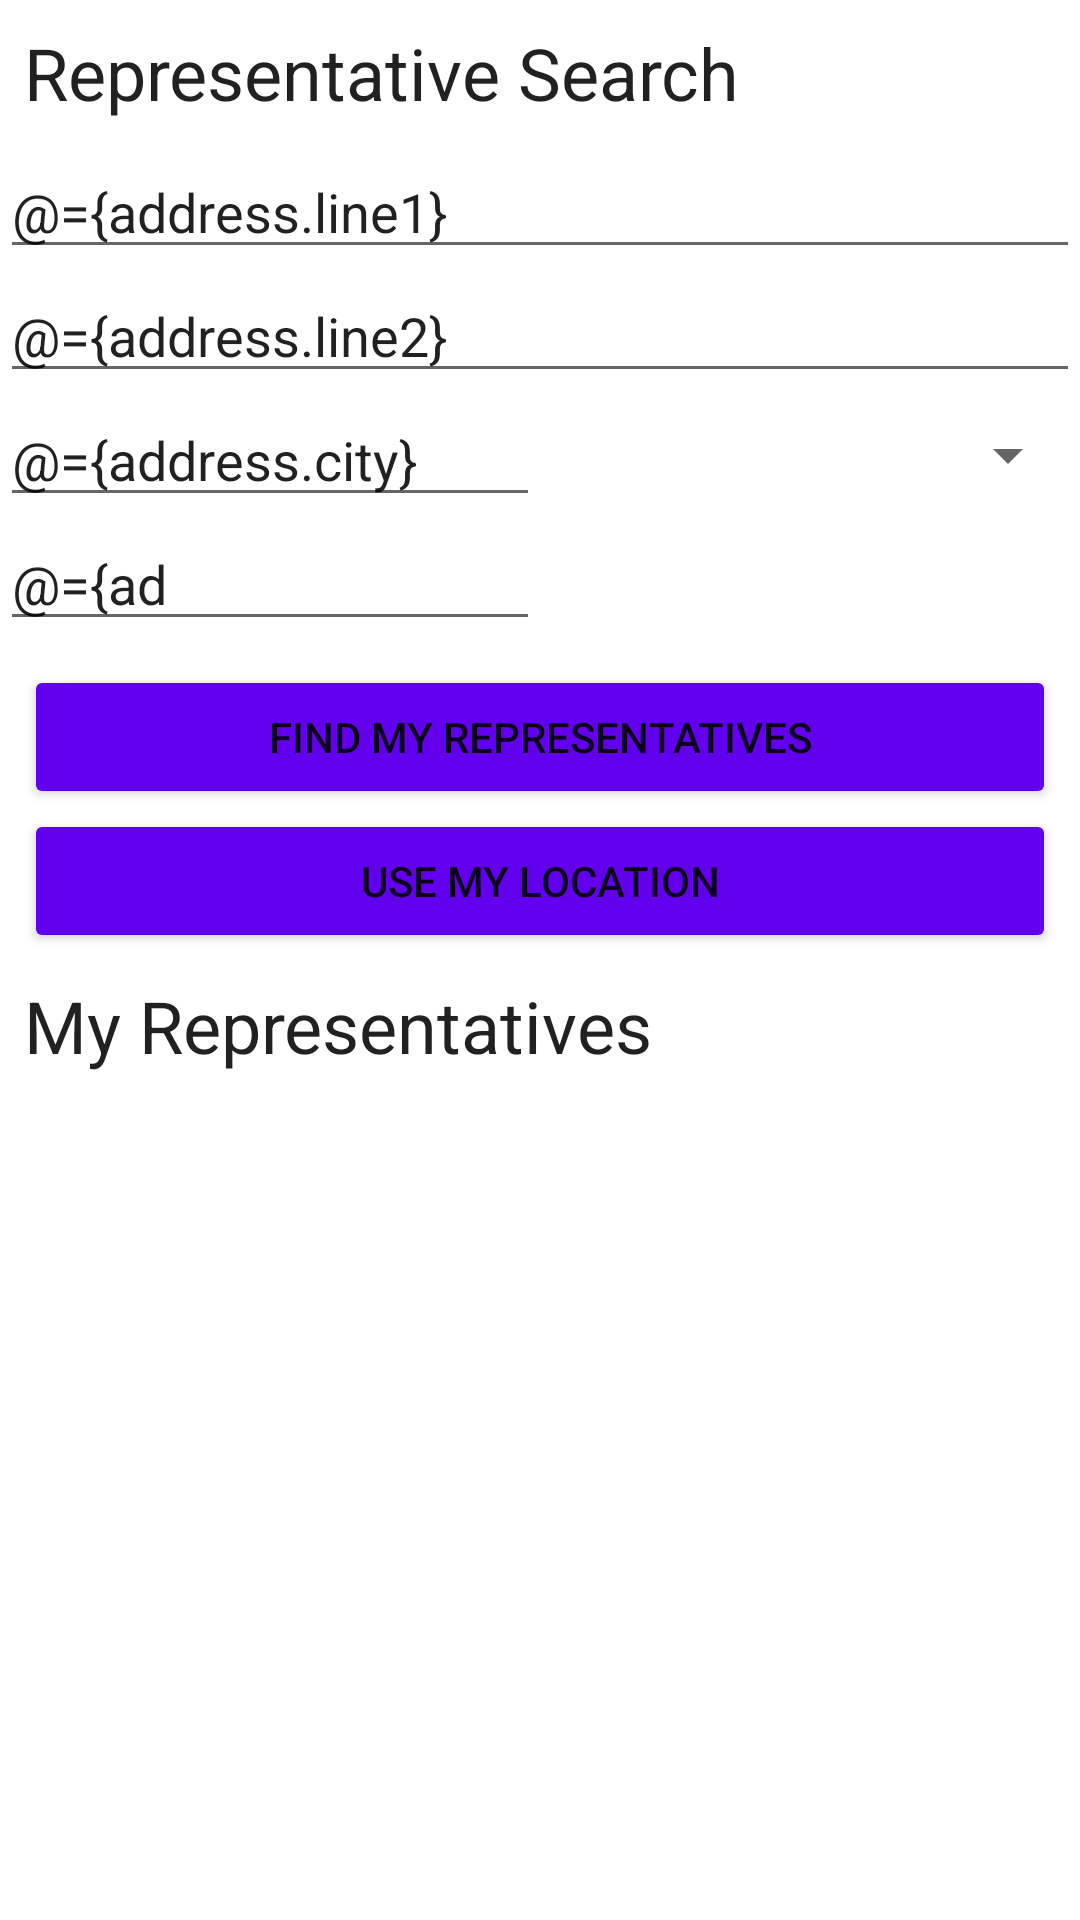

Write the Android layout XML for this screen, with the resource values it uses.
<!-- AndroidManifest.xml: application theme AppTheme -->
<!-- res/layout/fragment_representative.xml -->
<?xml version="1.0" encoding="utf-8"?>
<layout xmlns:android="http://schemas.android.com/apk/res/android"
    xmlns:app="http://schemas.android.com/apk/res-auto"
    xmlns:motion="http://schemas.android.com/tools">

    
    <data>
        <variable
            name="viewModel"
            type="com.example.android.politicalpreparedness.representative.RepresentativeViewModel" />
        <variable
            name="address"
            type="com.example.android.politicalpreparedness.network.models.Address" />
        <variable
            name="item"
            type="com.example.android.politicalpreparedness.representative.model.Item" />
    </data>

    
        <androidx.constraintlayout.motion.widget.MotionLayout
            android:layout_height="match_parent"
            android:layout_width="match_parent"
            android:isScrollContainer="true"
            android:overScrollMode="always"
            app:layoutDescription="@xml/fragment_representative_scene">

            
            <TextView
                android:id="@+id/search_title"
                android:layout_width="wrap_content"
                android:layout_height="wrap_content"
                android:padding="@dimen/default_padding"
                android:text="@string/representative_search"
                android:textAppearance="@style/TextAppearance.AppCompat.Headline"
                app:layout_constraintStart_toStartOf="parent"
                app:layout_constraintTop_toTopOf="parent" />

            
            
            <EditText
                android:id="@+id/address_line_1"
                android:layout_width="match_parent"
                android:layout_height="wrap_content"
                android:autofillHints=""
                android:hint="@string/address_line_1"
                android:text="@={address.line1}"
                android:inputType="textPostalAddress"
                app:layout_constraintStart_toStartOf="parent"
                app:layout_constraintTop_toBottomOf="@id/search_title" />

            
            
            <EditText
                android:id="@+id/address_line_2"
                android:layout_width="match_parent"
                android:layout_height="0dp"
                android:autofillHints=""
                android:hint="@string/address_line_2"
                android:text="@={address.line2}"
                android:inputType="textPostalAddress"
                app:layout_constraintStart_toStartOf="parent"
                app:layout_constraintTop_toBottomOf="@id/address_line_1" />

            
            
            <EditText
                android:id="@+id/city"
                android:layout_width="0dp"
                android:layout_height="wrap_content"
                android:autofillHints=""
                android:hint="@string/city"
                android:text="@={address.city}"
                android:inputType="textPostalAddress"
                app:layout_constraintStart_toStartOf="parent"
                app:layout_constraintEnd_toStartOf="@id/state"
                app:layout_constraintTop_toBottomOf="@id/address_line_2" />

            
            
            
            <Spinner
                android:id="@+id/state"
                android:layout_width="0dp"
                android:layout_height="0dp"
                android:autofillHints=""
                android:entries="@array/states"
                android:inputType="textPostalAddress"
                android:selectedItemPosition="@={item.selectedItemPosition}"
                app:layout_constraintStart_toEndOf="@id/city"
                app:layout_constraintEnd_toEndOf="parent"
                app:layout_constraintTop_toTopOf="@id/city"
                app:layout_constraintBottom_toBottomOf="@id/city"/>

            
            
            <EditText
                android:id="@+id/zip"
                android:layout_width="0dp"
                android:layout_height="wrap_content"
                android:autofillHints=""
                android:inputType="number"
                android:maxLength="5"
                android:hint="@string/zip"
                android:text="@={address.zip}"
                app:layout_constraintStart_toStartOf="parent"
                app:layout_constraintEnd_toEndOf="@id/city"
                app:layout_constraintTop_toBottomOf="@id/city" />

            
            <Button
                android:id="@+id/button_search"
                style="@style/buttonStyle"
                android:layout_width="match_parent"
                android:layout_height="wrap_content"
                android:layout_marginStart="@dimen/small_margin"
                android:layout_marginTop="@dimen/small_margin"
                android:layout_marginEnd="@dimen/small_margin"
                android:onClick="@{()->viewModel.callRepresentativesApi(address,item)}"
                android:text="@string/find_my_representatives"
                app:layout_constraintStart_toStartOf="parent"
                app:layout_constraintTop_toBottomOf="@id/zip" />

            
            <Button
                android:id="@+id/button_location"
                android:layout_width="match_parent"
                android:layout_height="wrap_content"
                style="@style/buttonStyle"
                android:layout_marginTop="0dp"
                android:layout_marginStart="@dimen/small_margin"
                android:layout_marginEnd="@dimen/small_margin"
                android:onClick="@{()->viewModel.useMyLocationClicked()}"
                android:layout_marginBottom="@dimen/small_margin"
                android:text="@string/use_my_location"
                app:layout_constraintTop_toBottomOf="@id/button_search" />

            
            <TextView
                android:id="@+id/representative_title"
                android:layout_width="match_parent"
                android:layout_height="wrap_content"
                app:layout_constraintStart_toStartOf="parent"
                app:layout_constraintEnd_toEndOf="parent"
                android:text="@string/my_representatives"
                android:padding="@dimen/default_padding"
                android:textAppearance="@style/TextAppearance.AppCompat.Headline"
                app:layout_constraintTop_toBottomOf="@id/button_location" />

            
            <androidx.recyclerview.widget.RecyclerView
                android:id="@+id/representativesRecyclerView"
                android:layout_width="match_parent"
                android:layout_height="0dp"
                android:orientation="vertical"
                app:layoutManager="androidx.recyclerview.widget.LinearLayoutManager"
                app:layout_constraintBottom_toBottomOf="parent"
                app:layout_constraintEnd_toEndOf="parent"
                app:layout_constraintStart_toStartOf="parent"
                app:layout_constraintTop_toBottomOf="@id/representative_title" />

        </androidx.constraintlayout.motion.widget.MotionLayout>
</layout>
<!-- resources referenced by this layout -->
<resources>
  <dimen name="default_padding">8dp</dimen>
  <dimen name="small_margin">8dp</dimen>
  <string name="address_line_1">Address Line 1</string>
  <string name="address_line_2">Address Line 2</string>
  <string name="city">City</string>
  <string name="find_my_representatives">Find My Representatives</string>
  <string name="my_representatives">My Representatives</string>
  <string name="representative_search">Representative Search</string>
  <string name="use_my_location">Use My Location</string>
  <string name="zip">Zip</string>
  <style name="buttonStyle">
          <item name="android:backgroundTint">@color/colorPrimary</item>
      </style>
  <style name="AppTheme" parent="Theme.MaterialComponents.Light.DarkActionBar">
          
          <item name="colorPrimary">@color/colorPrimary</item>
          <item name="colorPrimaryDark">@color/colorPrimaryDark</item>
          <item name="colorAccent">@color/colorAccent</item>
  
      </style>
  <!-- not gathered from this repository: default colours our renderer supplied (Android Studio template values) -->
  <color name="colorPrimary">#FF6200EE</color>
  <color name="colorPrimaryDark">#FF3700B3</color>
  <color name="colorAccent">#FF03DAC5</color>
</resources>
